Run: headless pygame with SDL's dummy video driver; simulated clock (each Clock.tick advances the game by its frame time, no real sleeping); random seed 0; keys injected as events and as key.get_pressed() state; mouse plan: one left click at the window centre at the start of phase 2, then a move to the lower-right quarter at the start of phase 3.
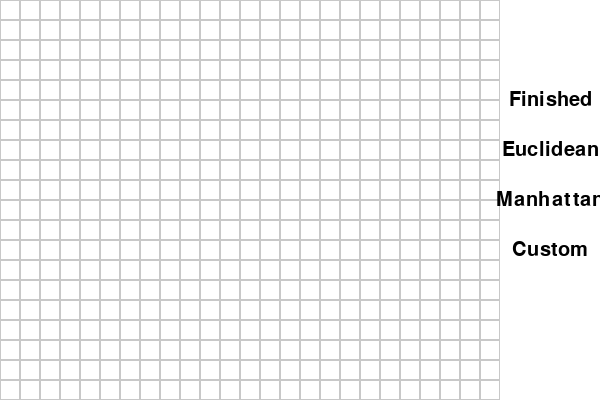
Frame 1 of 4 · flips 1–60 · no input
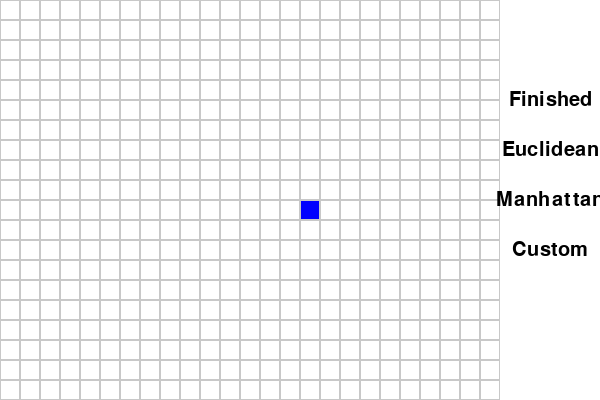
Frame 2 of 4 · flips 61–180 · clicked the window centre · tapped SPACE, RETURN · held RIGHT (→), D
Frame 3 of 4 · flips 181–300 · moved the mouse to the lower-right quarter · held DOWN (↓), S · screen unchanged from frame 2, image omitted
Frame 4 of 4 · flips 301–420 · held LEFT (←), A, UP (↑), W · screen unchanged from frame 3, image omitted

The pygame program that drew these frames:

import pygame
from queue import PriorityQueue
import math

# 初始化 Pygame
pygame.init()

# 设置窗口大小
WIDTH, HEIGHT = 600, 400
WIN = pygame.display.set_mode((WIDTH, HEIGHT))
pygame.display.set_caption("A* Pathfinding Visualization")

# 颜色定义
WHITE = (255, 255, 255)
BLACK = (0, 0, 0)
RED = (255, 0, 0)
BLUE = (0, 0, 255)
YELLOW = (255, 255, 0)
GRAY = (200, 200, 200)

# 网格大小
ROWS, COLS = 20, 30
SQUARE_SIZE = WIDTH // COLS

# 网格
grid = [[0 for _ in range(COLS)] for _ in range(ROWS)]

# 按钮定义
button_font = pygame.font.SysFont(None, 30)
button_text = button_font.render('Finished', True, BLACK)
button_rect = button_text.get_rect(center=(WIDTH - 50, HEIGHT / 2 - 100))

button_euclidean_text = button_font.render('Euclidean', True, BLACK)
button_euclidean_rect = button_euclidean_text.get_rect(center=(WIDTH - 50, HEIGHT / 2 - 50))

button_manhattan_text = button_font.render('Manhattan', True, BLACK)
button_manhattan_rect = button_manhattan_text.get_rect(center=(WIDTH - 50, HEIGHT / 2))

button_custom_text = button_font.render('Custom', True, BLACK)
button_custom_rect = button_custom_text.get_rect(center=(WIDTH - 50, HEIGHT / 2 + 50))

selected_heuristic = None  # 默认不选中任何启发式函数
selected_button_rect = None  # 用于跟踪选中按钮的矩形

class Node:
    def __init__(self, position, parent=None):
        self.position = position
        self.parent = parent
        self.g = 0
        self.h = 0
        self.f = 0

    def __eq__(self, other):
        return self.position == other.position

    def __hash__(self):
        return hash(self.position)

    def __lt__(self, other):
        return self.f < other.f

# 定义欧氏距离的启发式函数
def euclidean_heuristic(a, b):
    x1, y1 = a
    x2, y2 = b
    return math.sqrt((x1 - x2) ** 2 + (y1 - y2) ** 2)

# 定义自定义的启发式函数
def custom_heuristic(a, b):
    x1, y1 = a
    x2, y2 = b
    return (x1 - x2) ** 2 + (y1 - y2) ** 2  # 对角线距离的平方

def heuristic(a, b):
    x1, y1 = a
    x2, y2 = b
    return abs(x1 - x2) + abs(y1 - y2)

def astar(grid, start, end, heuristic_function):
    start_node = Node(start)
    end_node = Node(end)

    open_set = PriorityQueue()
    open_set.put((0, start_node))
    came_from = {}

    g_score = {start_node: 0}
    f_score = {start_node: heuristic_function(start_node.position, end_node.position)}

    open_set_hash = {start_node}

    while not open_set.empty():
        current_node = open_set.get()[1]
        open_set_hash.remove(current_node)

        if current_node == end_node:
            path = []
            while current_node:
                path.append(current_node.position)
                current_node = current_node.parent
            return path[::-1]

        for new_position in [(0, -1), (1, 0), (0, 1), (-1, 0)]:
            node_position = (current_node.position[0] + new_position[0], current_node.position[1] + new_position[1])
            neighbor = Node(node_position, current_node)

            if 0 <= node_position[0] < ROWS and 0 <= node_position[1] < COLS and grid[node_position[0]][node_position[1]] != 3:
                temp_g_score = g_score[current_node] + 1

                if temp_g_score < g_score.get(neighbor, float("inf")):
                    came_from[neighbor] = current_node
                    g_score[neighbor] = temp_g_score
                    f_score[neighbor] = temp_g_score + heuristic_function(node_position, end_node.position)
                    if neighbor not in open_set_hash:
                        open_set.put((f_score[neighbor], neighbor))
                        open_set_hash.add(neighbor)

    return []

def draw_grid():
    for row in range(ROWS):
        for col in range(COLS):
            color = WHITE
            if grid[row][col] == 1:
                color = BLUE
            elif grid[row][col] == 2:
                color = BLACK
            elif grid[row][col] == 3:
                color = RED
            elif grid[row][col] == 4:
                color = YELLOW
            pygame.draw.rect(WIN, color, (col * SQUARE_SIZE, row * SQUARE_SIZE, SQUARE_SIZE, SQUARE_SIZE))
            pygame.draw.rect(WIN, GRAY, (col * SQUARE_SIZE, row * SQUARE_SIZE, SQUARE_SIZE, SQUARE_SIZE), 1)

def draw_sidebar():
    pygame.draw.rect(WIN, WHITE, (WIDTH - 100, 0, 100, HEIGHT))
    WIN.blit(button_text, button_rect)
    WIN.blit(button_euclidean_text, button_euclidean_rect)
    WIN.blit(button_manhattan_text, button_manhattan_rect)
    WIN.blit(button_custom_text, button_custom_rect)

    # 绘制选中按钮的阴影标识
    if selected_button_rect:
        shadow_rect = pygame.Rect(selected_button_rect.x - 2, selected_button_rect.y - 2, selected_button_rect.width + 4, selected_button_rect.height + 4)
        pygame.draw.rect(WIN, GRAY, shadow_rect)

def draw():
    WIN.fill(BLACK)
    draw_grid()
    draw_sidebar()
    pygame.display.update()

def main():
    start = None
    end = None
    map_setup_done = False
    path = []
    run = True
    while run:
        draw()
        for event in pygame.event.get():
            if event.type == pygame.QUIT:
                run = False
            if event.type == pygame.MOUSEBUTTONDOWN and not map_setup_done:
                pos = pygame.mouse.get_pos()
                if button_rect.collidepoint(pos):
                    map_setup_done = True
                    if start and end:
                        path = astar(grid, start, end, selected_heuristic)
                elif button_euclidean_rect.collidepoint(pos):
                    selected_heuristic = euclidean_heuristic
                    selected_button_rect = button_euclidean_rect
                elif button_manhattan_rect.collidepoint(pos):
                    selected_heuristic = heuristic
                    selected_button_rect = button_manhattan_rect
                elif button_custom_rect.collidepoint(pos):
                    selected_heuristic = custom_heuristic
                    selected_button_rect = button_custom_rect
                else:
                    row, col = pos[1] // SQUARE_SIZE, pos[0] // SQUARE_SIZE
                    if not start and grid[row][col] == 0:
                        start = (row, col)
                        grid[row][col] = 1
                    elif not end and grid[row][col] == 0:
                        end = (row, col)
                        grid[row][col] = 2
                    elif grid[row][col] == 0:
                        grid[row][col] = 3

        if map_setup_done and path:
            for position in path:
                if position != start and position != end:
                    grid[position[0]][position[1]] = 4
                    draw()
                    pygame.time.delay(500)  # 1格/s 的速度显示路径

    pygame.quit()

main()
